Dataset: data (GitHub, CV-yeardream/Cancer_project). Classes: benign, cancer.

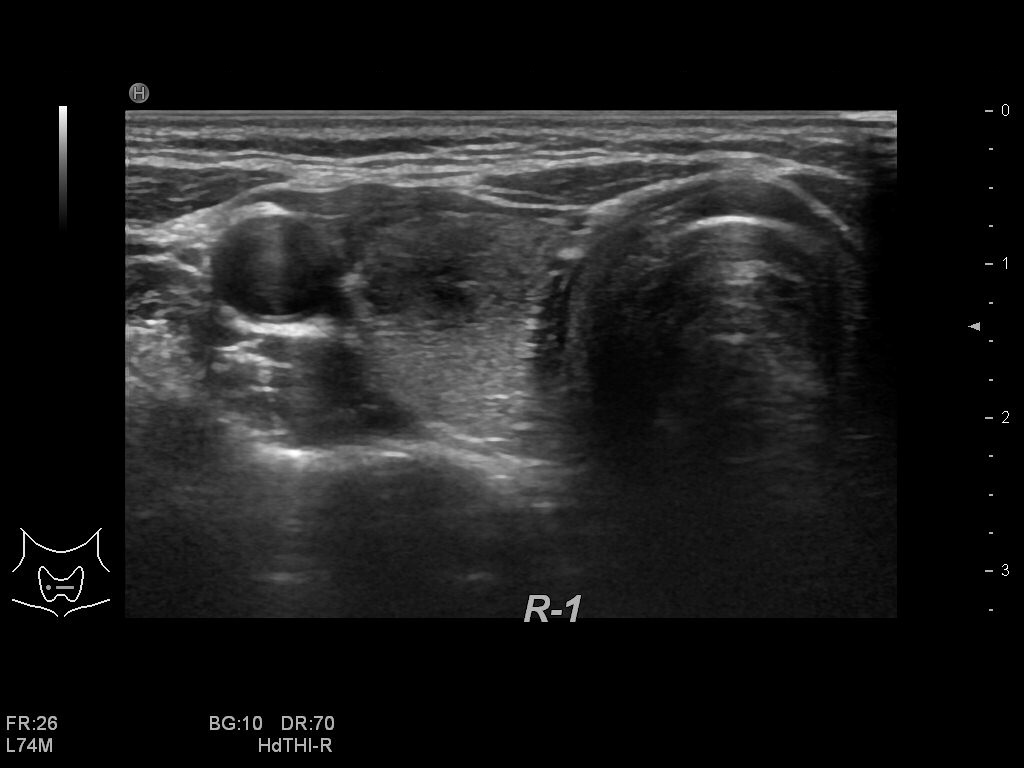
Label: cancer

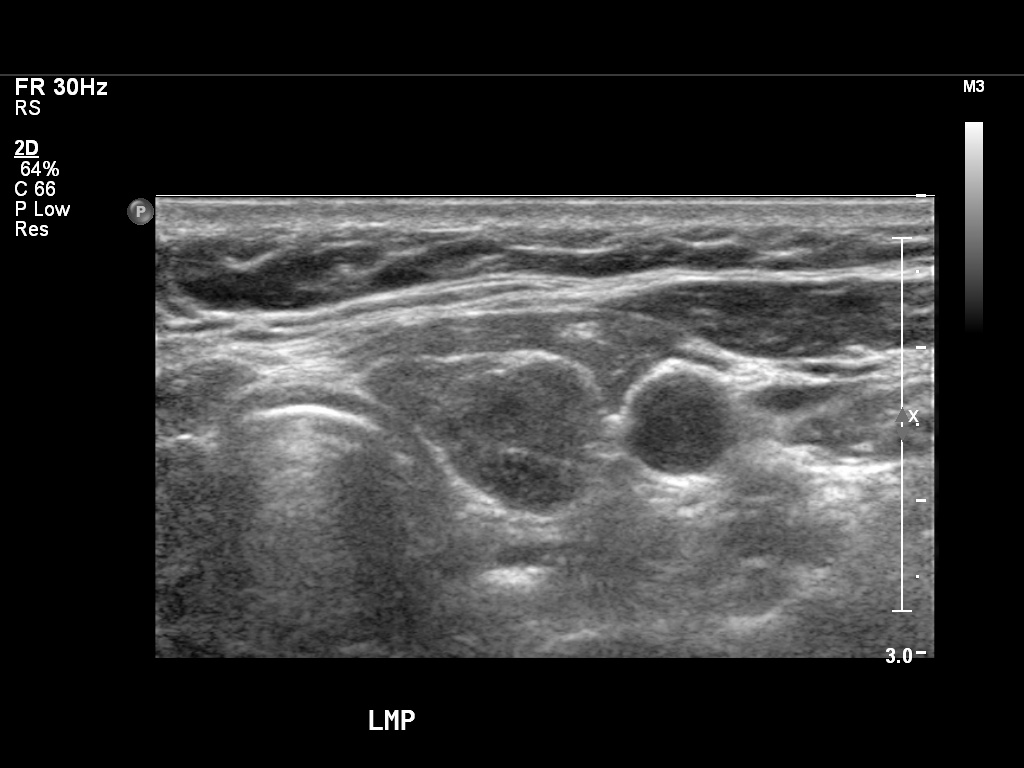
Label: benign

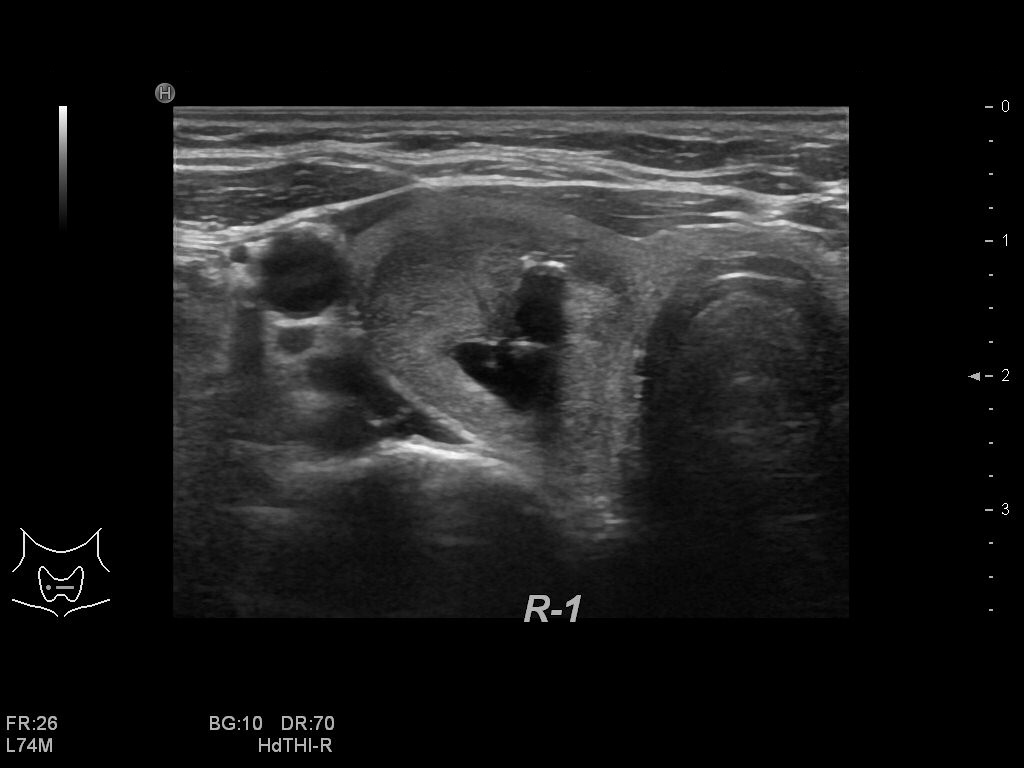
Label: cancer

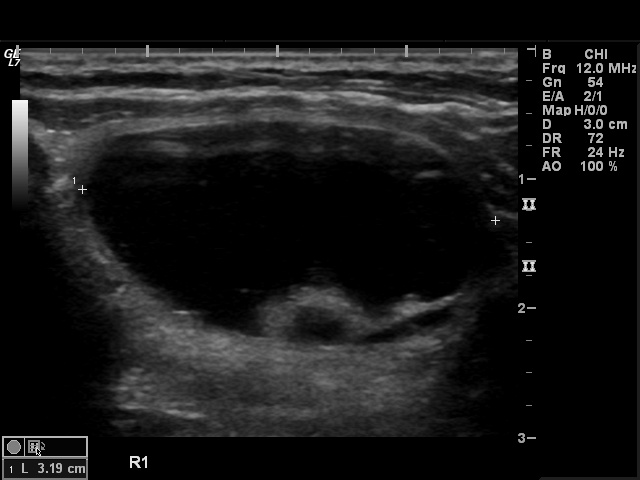
Label: benign

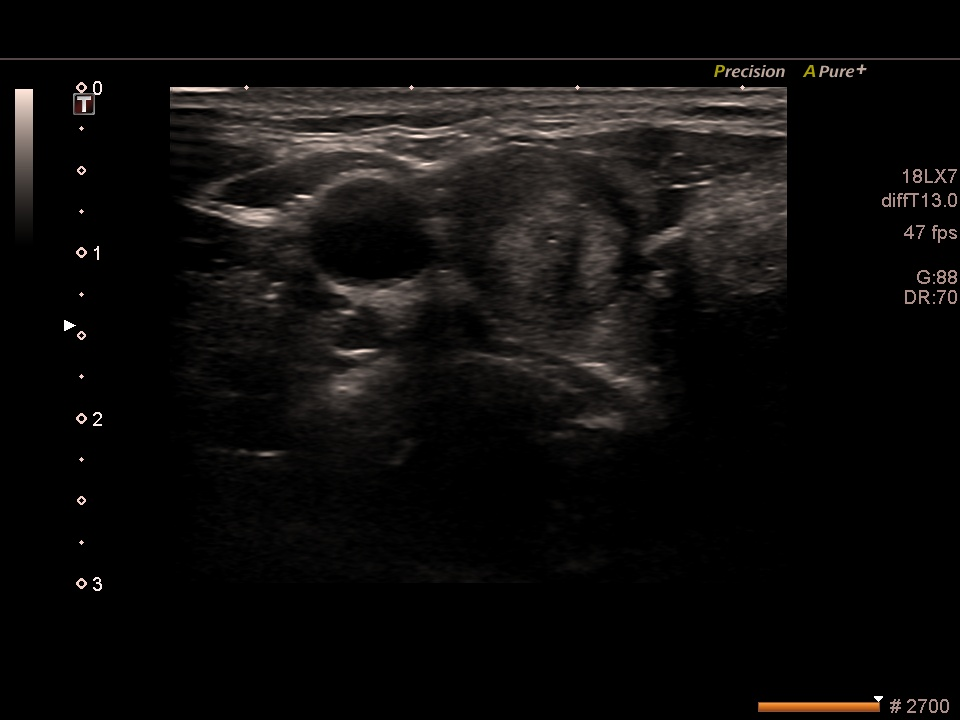
Label: cancer

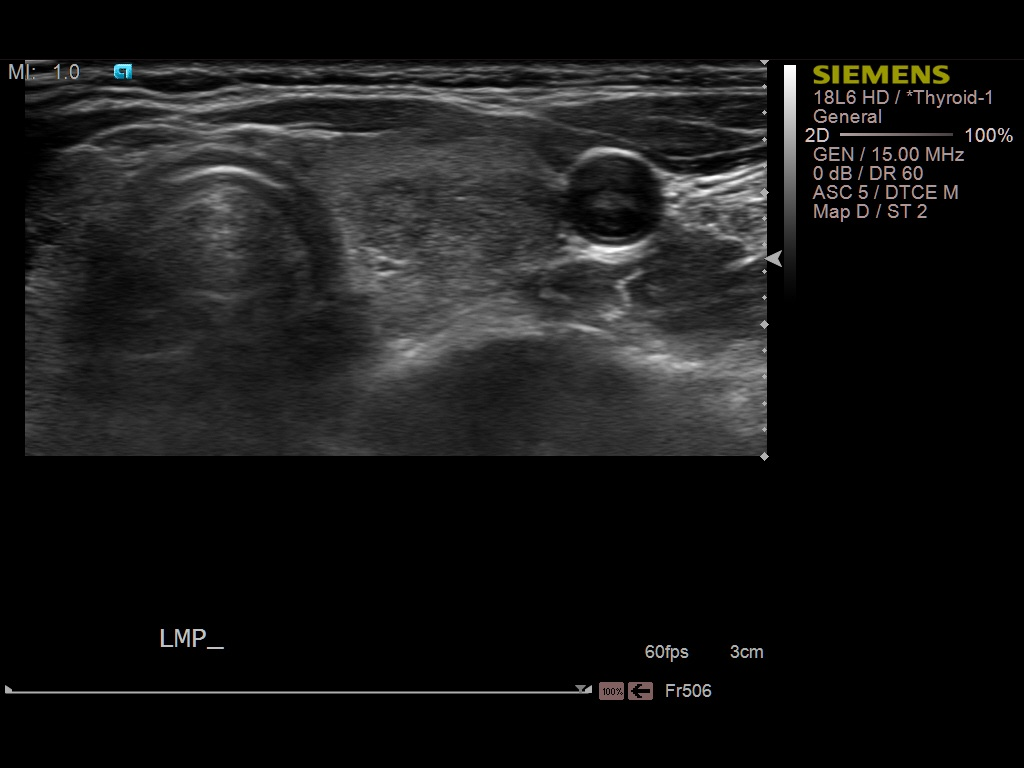
Label: benign
